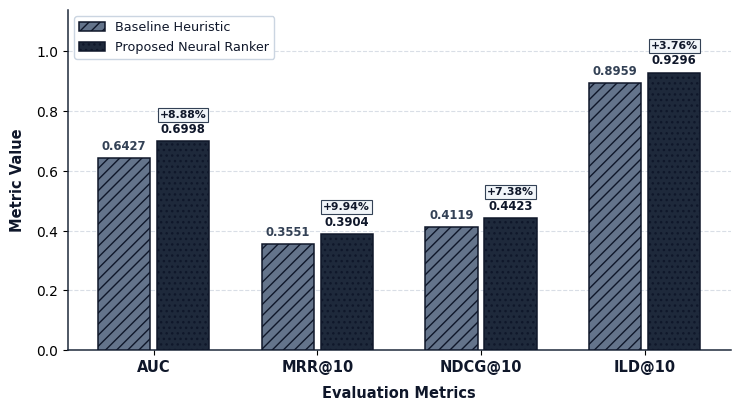

Recreate this plot in Python.
"""
IEEE Research Paper Figure 4 Generator (AUTHORITATIVE BENCHMARK TRUTH)
Title: Model Performance Comparison (Baseline Heuristic vs Proposed Neural Ranker)
System: Nexora News Recommendation System
Aspect Ratio: Compact IEEE Paper Figure Standard (7.5 in x 4.2 in at 300 DPI)
Source of Truth: backend/evaluation/mind/final_research_results.json
"""

import matplotlib
matplotlib.use("Agg")
import matplotlib.pyplot as plt
import numpy as np
import os

OUT_DIR = r"d:\News_Recommendation_System\figures"
os.makedirs(OUT_DIR, exist_ok=True)
OUT_PATH = os.path.join(OUT_DIR, "Model_Performance_Comparison.png")

# Authoritative Data: Baseline Heuristic (Model E) vs Proposed Neural Ranker (Model F)
metrics      = ["AUC", "MRR@10", "NDCG@10", "ILD@10"]
baseline     = [0.6427, 0.3551, 0.4119, 0.8959]
proposed     = [0.6998, 0.3904, 0.4423, 0.9296]

# Recalculated gains from displayed raw values:
# AUC:     (0.6998 - 0.6427) / 0.6427 = +8.88%
# MRR@10:  (0.3904 - 0.3551) / 0.3551 = +9.94%
# NDCG@10: (0.4423 - 0.4119) / 0.4119 = +7.38%
# ILD@10:  (0.9296 - 0.8959) / 0.8959 = +3.76%
improvements = ["+8.88%", "+9.94%", "+7.38%", "+3.76%"]

x = np.arange(len(metrics))
width = 0.32

plt.rcParams.update({
    "font.family": "DejaVu Sans",
    "text.color": "#0f172a",
    "figure.facecolor": "white",
    "axes.facecolor": "white",
})

fig, ax = plt.subplots(figsize=(7.5, 4.2), dpi=300)

# Bars
rects1 = ax.bar(
    x - width / 2 - 0.02, baseline, width,
    label="Baseline Heuristic",
    color="#64748b", hatch="///", edgecolor="#0f172a", linewidth=1.1, zorder=3
)
rects2 = ax.bar(
    x + width / 2 + 0.02, proposed, width,
    label="Proposed Neural Ranker",
    color="#1e293b", hatch="...", edgecolor="#0f172a", linewidth=1.1, zorder=3
)

# Axis labels & Limits
ax.set_ylabel("Metric Value", fontsize=10.5, fontweight="bold", color="#0f172a", labelpad=8)
ax.set_xlabel("Evaluation Metrics", fontsize=10.5, fontweight="bold", color="#0f172a", labelpad=8)
ax.set_xticks(x)
ax.set_xticklabels(metrics, fontsize=10.5, fontweight="bold", color="#0f172a")
ax.set_ylim(0.0, 1.14)

# Gridlines
ax.grid(axis="y", linestyle="--", alpha=0.35, color="#94a3b8", zorder=0)
ax.set_axisbelow(True)

# Spines
ax.spines["top"].set_visible(False)
ax.spines["right"].set_visible(False)
ax.spines["left"].set_color("#1e293b")
ax.spines["bottom"].set_color("#1e293b")
ax.spines["left"].set_linewidth(1.1)
ax.spines["bottom"].set_linewidth(1.1)

# Value annotations & Improvement badges
for i in range(len(metrics)):
    v_e = baseline[i]
    v_f = proposed[i]
    imp = improvements[i]

    # Baseline value label
    ax.text(
        x[i] - width / 2 - 0.02, v_e + 0.018, f"{v_e:.4f}",
        ha="center", va="bottom", fontsize=8.4, fontweight="bold", color="#334155", zorder=5
    )

    # Proposed Neural Ranker value label
    ax.text(
        x[i] + width / 2 + 0.02, v_f + 0.018, f"{v_f:.4f}",
        ha="center", va="bottom", fontsize=8.4, fontweight="bold", color="#0f172a", zorder=5
    )

    # Improvement badge box above Proposed bar
    ax.text(
        x[i] + width / 2 + 0.02, v_f + 0.072, imp,
        ha="center", va="bottom", fontsize=7.8, fontweight="bold", color="#0f172a", zorder=5,
        bbox=dict(boxstyle="square,pad=0.18", facecolor="#f1f5f9", edgecolor="#334155", linewidth=0.8)
    )

# Legend
ax.legend(
    loc="upper left", fontsize=9.2, frameon=True,
    facecolor="#ffffff", edgecolor="#cbd5e1", framealpha=1.0
)

plt.tight_layout()
fig.savefig(OUT_PATH, dpi=300, bbox_inches="tight", facecolor="white", edgecolor="none")
plt.close(fig)
print(f"Generated successfully: {OUT_PATH}")
